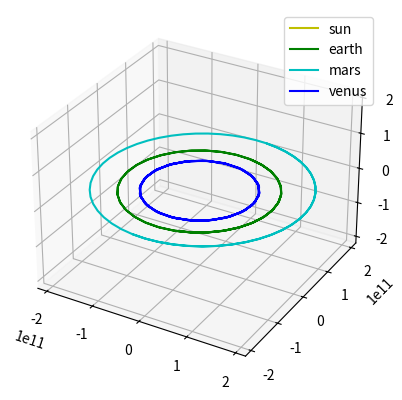

The script that saved this image:
import math

import random
import matplotlib.pyplot as plot
from mpl_toolkits.mplot3d import Axes3D

class point:
    def __init__(self, x,y,z):
        self.x = x
        self.y = y
        self.z = z

class body:
    def __init__(self, location, mass, velocity, name = ""):
        self.location = location
        self.mass = mass
        self.velocity = velocity
        self.name = name

def calculate_single_body_acceleration(bodies, body_index):
    G_const = 6.67408e-11 #m3 kg-1 s-2
    acceleration = point(0,0,0)
    target_body = bodies[body_index]
    for index, external_body in enumerate(bodies):
        if index != body_index:
            r = (target_body.location.x - external_body.location.x)**2 + (target_body.location.y - external_body.location.y)**2 + (target_body.location.z - external_body.location.z)**2
            r = math.sqrt(r)
            tmp = G_const * external_body.mass / r**3
            acceleration.x += tmp * (external_body.location.x - target_body.location.x)
            acceleration.y += tmp * (external_body.location.y - target_body.location.y)
            acceleration.z += tmp * (external_body.location.z - target_body.location.z)

    return acceleration

def compute_velocity(bodies, time_step = 1):
    for body_index, target_body in enumerate(bodies):
        acceleration = calculate_single_body_acceleration(bodies, body_index)

        target_body.velocity.x += acceleration.x * time_step
        target_body.velocity.y += acceleration.y * time_step
        target_body.velocity.z += acceleration.z * time_step 


def update_location(bodies, time_step = 1):
    for target_body in bodies:
        target_body.location.x += target_body.velocity.x * time_step
        target_body.location.y += target_body.velocity.y * time_step
        target_body.location.z += target_body.velocity.z * time_step

def compute_gravity_step(bodies, time_step = 1):
    compute_velocity(bodies, time_step = time_step)
    update_location(bodies, time_step = time_step)

def plot_output(bodies, outfile = None):
    fig = plot.figure()
    colours = ['r','b','g','y','m','c']
    ax = fig.add_subplot(1,1,1, projection='3d')
    max_range = 0
    for current_body in bodies: 
        max_dim = max(max(current_body["x"]),max(current_body["y"]),max(current_body["z"]))
        if max_dim > max_range:
            max_range = max_dim
        ax.plot(current_body["x"], current_body["y"], current_body["z"], c = random.choice(colours), label = current_body["name"])        
    
    ax.set_xlim([-max_range,max_range])    
    ax.set_ylim([-max_range,max_range])
    ax.set_zlim([-max_range,max_range])
    ax.legend()        

    if outfile:
        plot.savefig(outfile)
    else:
        plot.show()

def run_simulation(bodies, names = None, time_step = 1, number_of_steps = 10000, report_freq = 100):

    #create output container for each body
    body_locations_hist = []
    for current_body in bodies:
        body_locations_hist.append({"x":[], "y":[], "z":[], "name":current_body.name})
        
    for i in range(1,number_of_steps):
        compute_gravity_step(bodies, time_step = 1000)            
        
        if i % report_freq == 0:
            for index, body_location in enumerate(body_locations_hist):
                body_location["x"].append(bodies[index].location.x)
                body_location["y"].append(bodies[index].location.y)           
                body_location["z"].append(bodies[index].location.z)       

    return body_locations_hist        
            
#planet data (location (m), mass (kg), velocity (m/s)
sun = {"location":point(0,0,0), "mass":2e30, "velocity":point(0,0,0)}
mercury = {"location":point(0,5.7e10,0), "mass":3.285e23, "velocity":point(47000,0,0)}
venus = {"location":point(0,1.1e11,0), "mass":4.8e24, "velocity":point(35000,0,0)}
earth = {"location":point(0,1.5e11,0), "mass":6e24, "velocity":point(30000,0,0)}
mars = {"location":point(0,2.2e11,0), "mass":2.4e24, "velocity":point(24000,0,0)}
jupiter = {"location":point(0,7.7e11,0), "mass":1e28, "velocity":point(13000,0,0)}
saturn = {"location":point(0,1.4e12,0), "mass":5.7e26, "velocity":point(9000,0,0)}
uranus = {"location":point(0,2.8e12,0), "mass":8.7e25, "velocity":point(6835,0,0)}
neptune = {"location":point(0,4.5e12,0), "mass":1e26, "velocity":point(5477,0,0)}
pluto = {"location":point(0,3.7e12,0), "mass":1.3e22, "velocity":point(4748,0,0)}

if __name__ == "__main__":

    #build list of planets in the simulation, or create your own
    bodies = [
        body( location = sun["location"], mass = sun["mass"], velocity = sun["velocity"], name = "sun"),
        body( location = earth["location"], mass = earth["mass"], velocity = earth["velocity"], name = "earth"),
        body( location = mars["location"], mass = mars["mass"], velocity = mars["velocity"], name = "mars"),
        body( location = venus["location"], mass = venus["mass"], velocity = venus["velocity"], name = "venus"),
        ]
    
    motions = run_simulation(bodies, time_step = 100, number_of_steps = 80000, report_freq = 1000)
    plot_output(motions, outfile = 'orbits.png')
